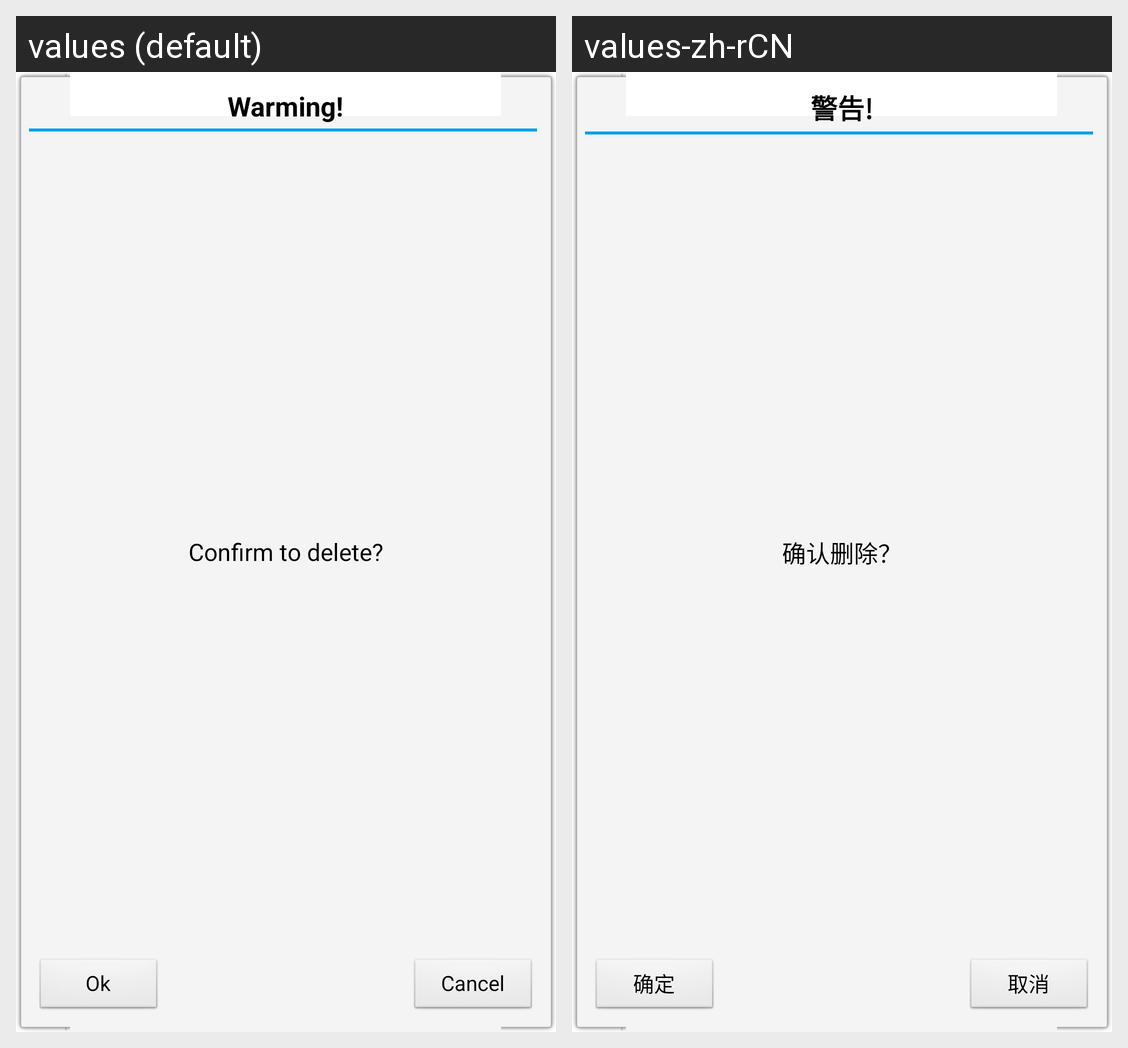

Locale-by-locale string values for the Android screen shown in this grid:
Android screen res/layout/smspopup_del_dialog.xml rendered under 2 locales, left to right: values (default), values-zh-rCN. Device: Nexus 5 (rendered at 1080×1920; each locale shown at half size, 540×960, under a caption strip naming it); theme AppTheme.
Strings drawn on this screen, with the default value and each locale's value (text and hints the layout hard-codes, and strings that could not be matched under every locale, appear in the picture but are not listed):

popup_alert_text_title
  values: Warming!
  values-zh-rCN: 警告!

popup_alert_text
  values: Confirm to delete?
  values-zh-rCN: 确认删除？

popup_alert_btn_ok
  values: Ok
  values-zh-rCN: 确定

popup_alert_btn_cancel
  values: Cancel
  values-zh-rCN: 取消
